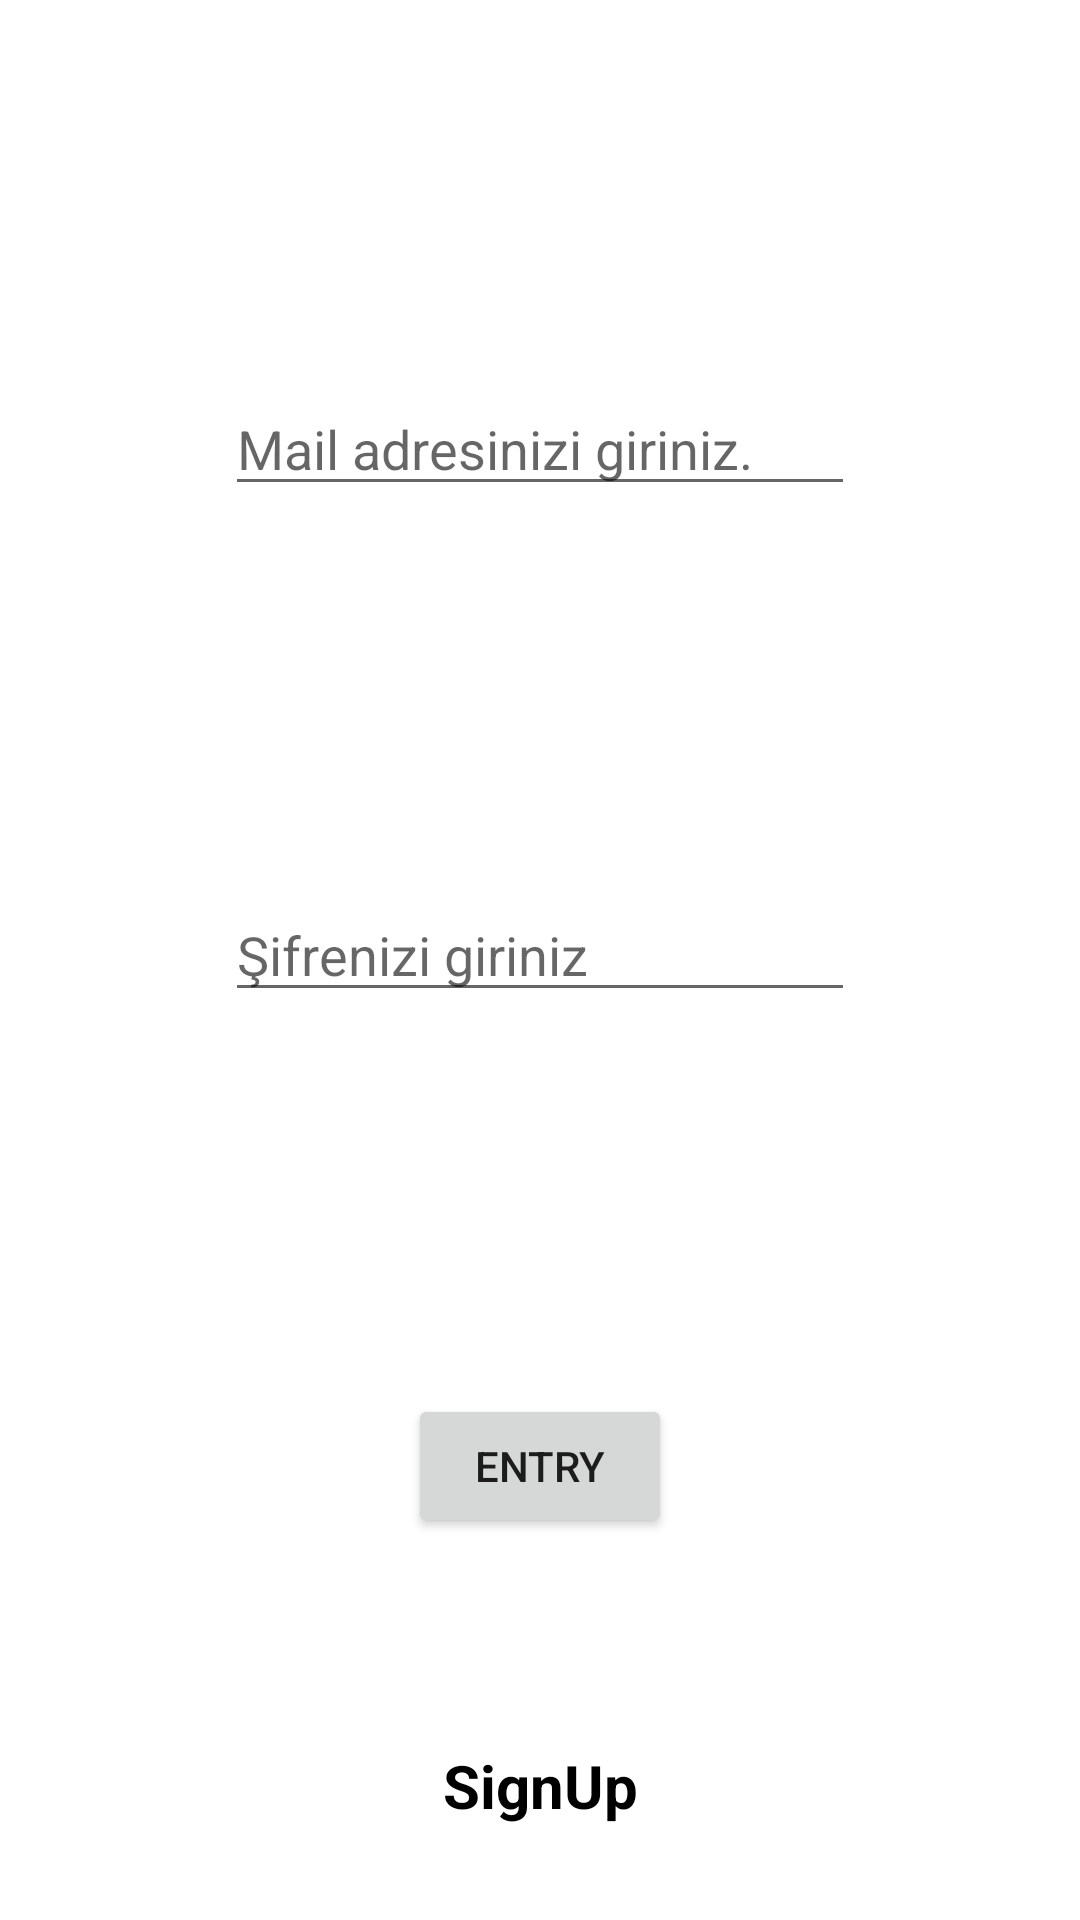

This screen was rendered from an Android layout file. Write that file and the resources it references.
<!-- AndroidManifest.xml: application theme Theme.FirstAPP -->
<!-- res/layout/sigin_in.xml -->
<?xml version="1.0" encoding="utf-8"?>
<androidx.constraintlayout.widget.ConstraintLayout xmlns:android="http://schemas.android.com/apk/res/android"
    xmlns:app="http://schemas.android.com/apk/res-auto"
    xmlns:tools="http://schemas.android.com/tools"
    android:layout_width="match_parent"
    android:layout_height="match_parent">

    <EditText
        android:id="@+id/emailgiris"
        android:layout_width="wrap_content"
        android:layout_height="wrap_content"
        android:ems="10"
        android:hint="@string/mail_adresinizi_giriniz"
        android:inputType="textPersonName"
        app:layout_constraintBottom_toTopOf="@+id/emailgirissifre"
        app:layout_constraintEnd_toEndOf="parent"
        app:layout_constraintHorizontal_bias="0.5"
        app:layout_constraintStart_toStartOf="parent"
        app:layout_constraintTop_toTopOf="parent" />

    <EditText
        android:id="@+id/emailgirissifre"
        android:layout_width="wrap_content"
        android:layout_height="wrap_content"
        android:ems="10"
        android:hint="@string/ifrenizi_giriniz"
        android:inputType="textPersonName"
        app:layout_constraintBottom_toTopOf="@+id/entryButton"
        app:layout_constraintEnd_toEndOf="parent"
        app:layout_constraintHorizontal_bias="0.5"
        app:layout_constraintStart_toStartOf="parent"
        app:layout_constraintTop_toBottomOf="@+id/emailgiris" />

    <Button
        android:id="@+id/entryButton"
        android:layout_width="wrap_content"
        android:layout_height="wrap_content"
        android:text="@string/entry"
        app:layout_constraintBottom_toBottomOf="parent"
        app:layout_constraintEnd_toEndOf="parent"
        app:layout_constraintHorizontal_bias="0.5"
        app:layout_constraintStart_toStartOf="parent"
        app:layout_constraintTop_toBottomOf="@+id/emailgirissifre" />

    <TextView
        android:id="@+id/textSignin"
        android:layout_width="wrap_content"
        android:layout_height="wrap_content"
        android:layout_marginTop="117dp"
        android:text="@string/signupin"
        android:textColor="@color/black"
        android:textSize="20sp"
        android:textStyle="bold"
        app:layout_constraintEnd_toEndOf="parent"
        app:layout_constraintHorizontal_bias="0.5"
        app:layout_constraintStart_toStartOf="parent"
        app:layout_constraintTop_toTopOf="@+id/entryButton" />
</androidx.constraintlayout.widget.ConstraintLayout>
<!-- resources referenced by this layout -->
<resources>
  <string name="entry">Entry</string>
  <string name="ifrenizi_giriniz">Şifrenizi giriniz</string>
  <string name="mail_adresinizi_giriniz">Mail adresinizi giriniz.</string>
  <string name="signupin">SignUp</string>
  <style name="Theme.FirstAPP" parent="Theme.MaterialComponents.DayNight.DarkActionBar">
          
          <item name="colorPrimary">@color/purple_500</item>
          <item name="colorPrimaryVariant">@color/purple_700</item>
          <item name="colorOnPrimary">@color/white</item>
          
          <item name="colorSecondary">@color/teal_200</item>
          <item name="colorSecondaryVariant">@color/teal_700</item>
          <item name="colorOnSecondary">@color/black</item>
          
          <item name="windowActionBar">false</item>
          <item name="windowNoTitle">true</item>
          <item name="android:statusBarColor" tools:targetApi="l">?attr/colorPrimaryVariant</item>
          
      </style>
  <!-- not gathered from this repository: default colours our renderer supplied (Android Studio template values) -->
  <color name="purple_500">#FF6200EE</color>
  <color name="purple_700">#FF3700B3</color>
  <color name="teal_200">#FF03DAC5</color>
  <color name="teal_700">#FF018786</color>
  <color name="black">#FF000000</color>
  <color name="white">#FFFFFFFF</color>
</resources>
